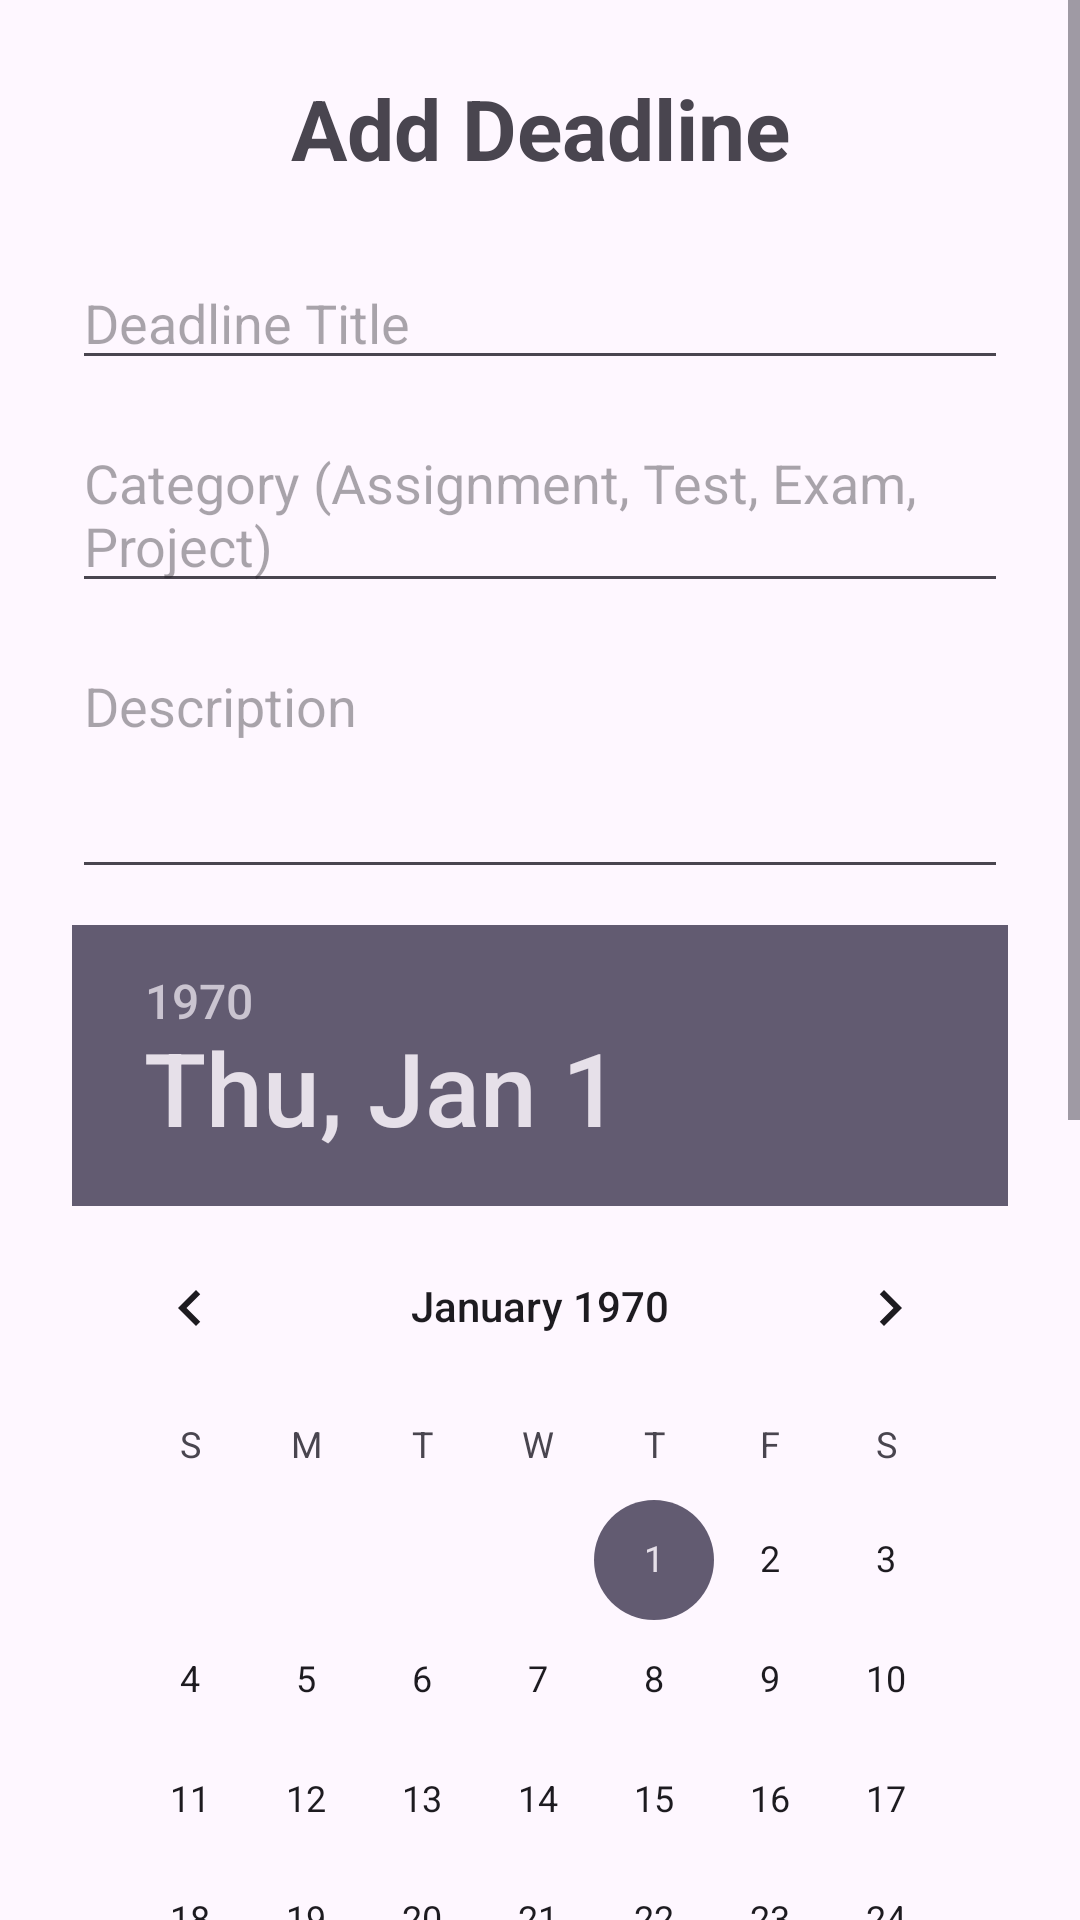

Write the Android layout XML for this screen, with the resource values it uses.
<!-- AndroidManifest.xml: application theme Theme.DueMinus -->
<!-- res/layout/activity_add_deadline.xml -->
<?xml version="1.0" encoding="utf-8"?>

<ScrollView xmlns:android="http://schemas.android.com/apk/res/android"
    android:layout_width="match_parent"
    android:layout_height="match_parent">

    <LinearLayout
        android:layout_width="match_parent"
        android:layout_height="wrap_content"
        android:orientation="vertical"
        android:padding="24dp">

        <TextView
            android:layout_width="match_parent"
            android:layout_height="wrap_content"
            android:text="Add Deadline"
            android:textSize="28sp"
            android:textStyle="bold"
            android:gravity="center" />

        <EditText
            android:id="@+id/etDeadlineTitle"
            android:layout_width="match_parent"
            android:layout_height="wrap_content"
            android:hint="Deadline Title"
            android:layout_marginTop="24dp" />

        <EditText
            android:id="@+id/etDeadlineCategory"
            android:layout_width="match_parent"
            android:layout_height="wrap_content"
            android:hint="Category (Assignment, Test, Exam, Project)"
            android:layout_marginTop="12dp" />

        <EditText
            android:id="@+id/etDeadlineDescription"
            android:layout_width="match_parent"
            android:layout_height="wrap_content"
            android:hint="Description"
            android:minLines="3"
            android:gravity="top"
            android:layout_marginTop="12dp" />

        <DatePicker
            android:id="@+id/datePickerDeadline"
            android:layout_width="match_parent"
            android:layout_height="wrap_content"
            android:layout_marginTop="12dp" />

        <TimePicker
            android:id="@+id/timePickerDeadline"
            android:layout_width="match_parent"
            android:layout_height="wrap_content"
            android:timePickerMode="spinner" />

        <EditText
            android:id="@+id/etDeadlinePriority"
            android:layout_width="match_parent"
            android:layout_height="wrap_content"
            android:hint="Priority (Low, Medium, High)"
            android:layout_marginTop="12dp" />

        <Button
            android:id="@+id/btnSaveDeadline"
            android:layout_width="match_parent"
            android:layout_height="wrap_content"
            android:text="Save Deadline"
            android:layout_marginTop="20dp" />

    </LinearLayout>

</ScrollView>
<!-- resources referenced by this layout -->
<resources>
  <style name="Theme.DueMinus" parent="Base.Theme.DueMinus" />
  <style name="Base.Theme.DueMinus" parent="Theme.Material3.DayNight.NoActionBar">
          
          
      </style>
</resources>
